pico-8 play session: hold → + tap 🅾

[t = 2 s] hold → ~2s, tap 🅾 ~4×
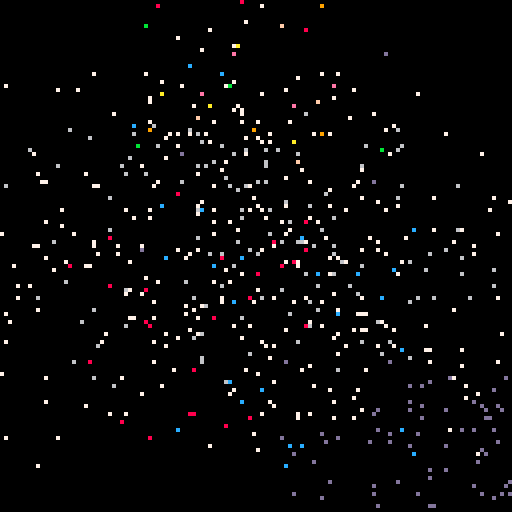
[t = 4 s] hold → ~4s, tap 🅾 ~7×
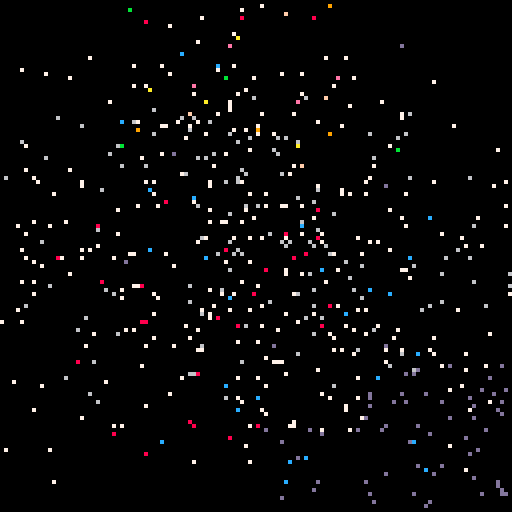
[t = 6 s] hold → ~6s, tap 🅾 ~10×
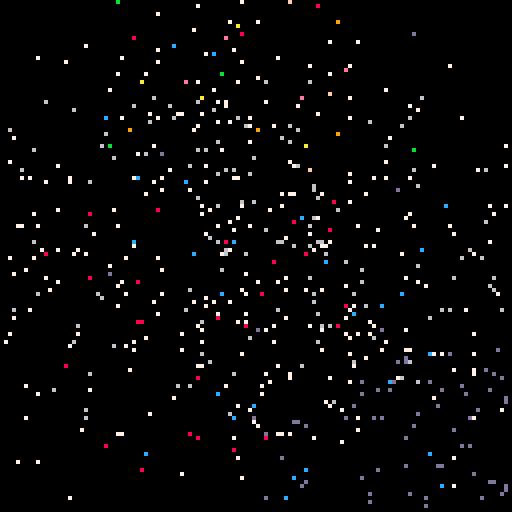
[t = 8 s] hold → ~8s, tap 🅾 ~14×
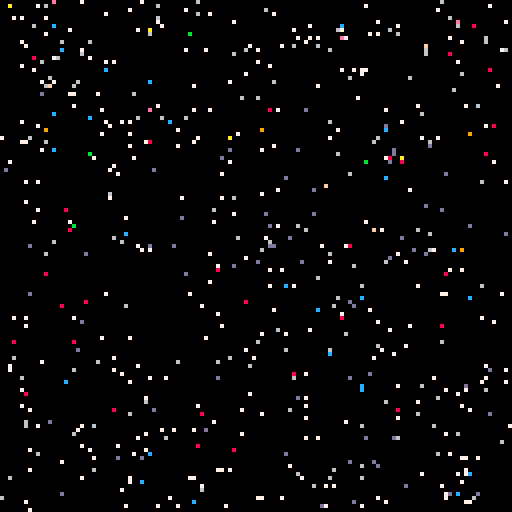

pico-8 cartridge
version 16
__lua__
cls()
sspr(8,0,10,10,60,30)
print("pico-8 doodle iii",30,50,7)
print("scatter - 9/10/18",30,60,6)
print("press ❎ or 🅾️ to begin",20,80,7)
print("❎",44,80,8)
print("🅾️",68,80,12) 
print("aquova",100,120,13)
p={}
for x=0,127 do
	for y=0,127 do
		col=pget(x,y)
		if col~=0 then
			n={x=x,y=y,vx=(rnd(2)-1),vy=(rnd(2)-1),c=col}
			add(p,n)
		end
	end
end

while true do
	if (btnp(❎) or btnp(🅾️)) then
		break
	end
end

::_::
cls()
for a in all(p) do
	a.x+=a.vx
	a.y+=a.vy
	if (a.x<0 or a.x>127) then
		a.vx=-a.vx
	end
	if (a.y<0 or a.y>127) then
		a.vy=-a.vy
	end
	pset(a.x,a.y,a.c)
end
flip()
goto _
__gfx__
00000000000088000000000000000000000000000000000000000000000000000000000000000000000000000000000000000000000000000000000000000000
00000000000088000000000000000000000000000000000000000000000000000000000000000000000000000000000000000000000000000000000000000000
00700700009977ff0000000000000000000000000000000000000000000000000000000000000000000000000000000000000000000000000000000000000000
00077000009977ff0000000000000000000000000000000000000000000000000000000000000000000000000000000000000000000000000000000000000000
00077000aa777777ee00000000000000000000000000000000000000000000000000000000000000000000000000000000000000000000000000000000000000
00700700aa777777ee00000000000000000000000000000000000000000000000000000000000000000000000000000000000000000000000000000000000000
0000000000bb77dd0000000000000000000000000000000000000000000000000000000000000000000000000000000000000000000000000000000000000000
0000000000bb77dd0000000000000000000000000000000000000000000000000000000000000000000000000000000000000000000000000000000000000000
000000000000cc000000000000000000000000000000000000000000000000000000000000000000000000000000000000000000000000000000000000000000
000000000000cc000000000000000000000000000000000000000000000000000000000000000000000000000000000000000000000000000000000000000000
